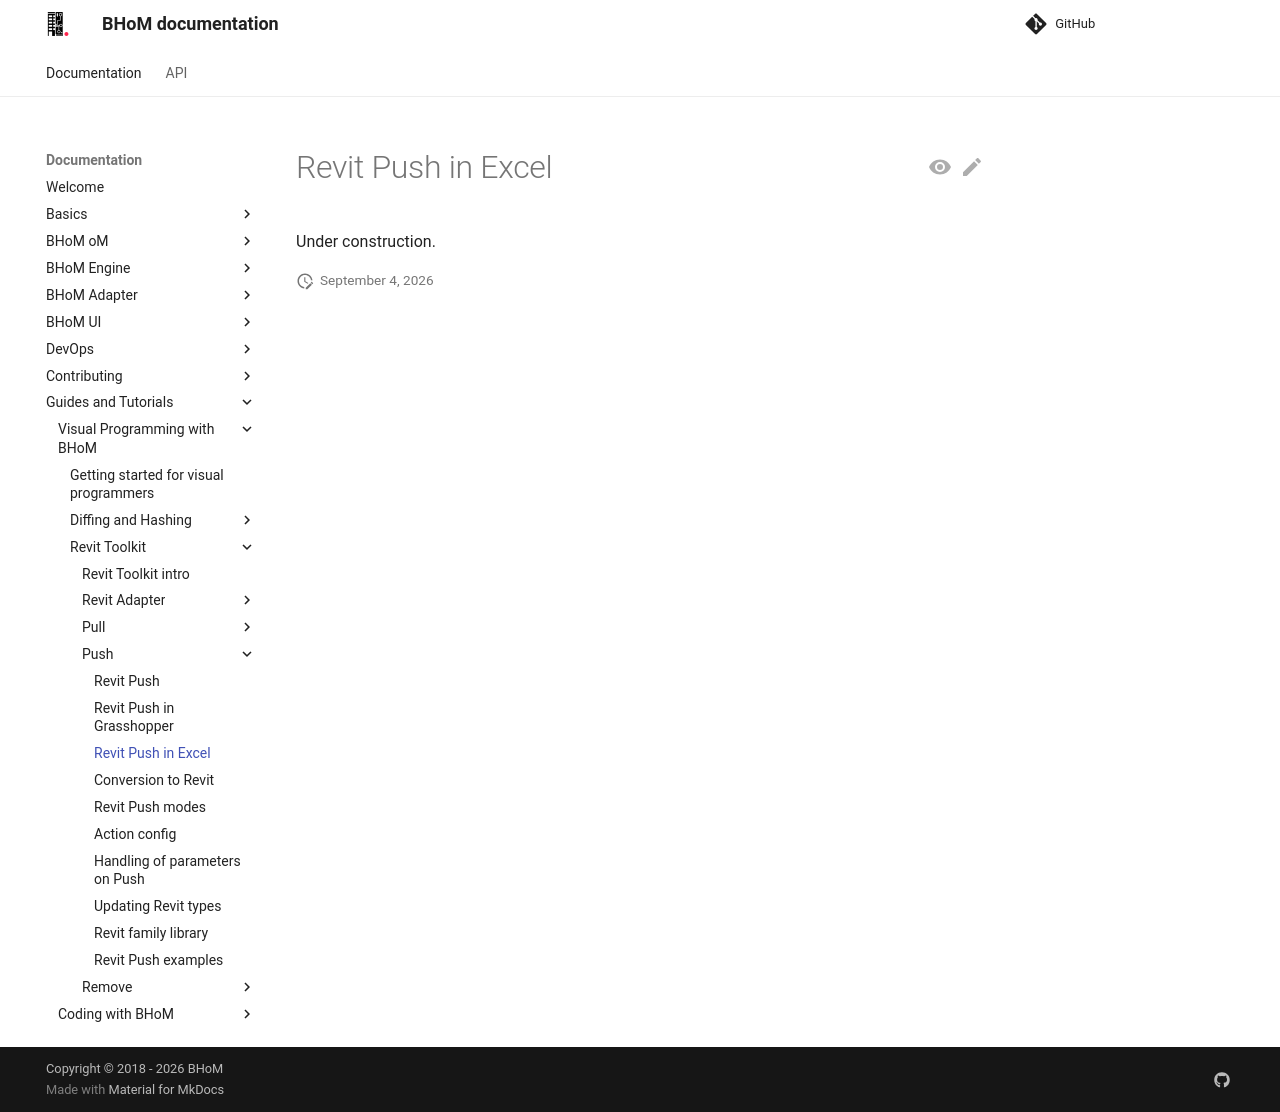

repository: BHoM/documentation · page: Guides-and-Tutorials/Visual-Programming-with-BHoM/Revit Toolkit/Push/Push in Excel/index.html · generator: mkdocs

# Revit Push in Excel

Under construction.
